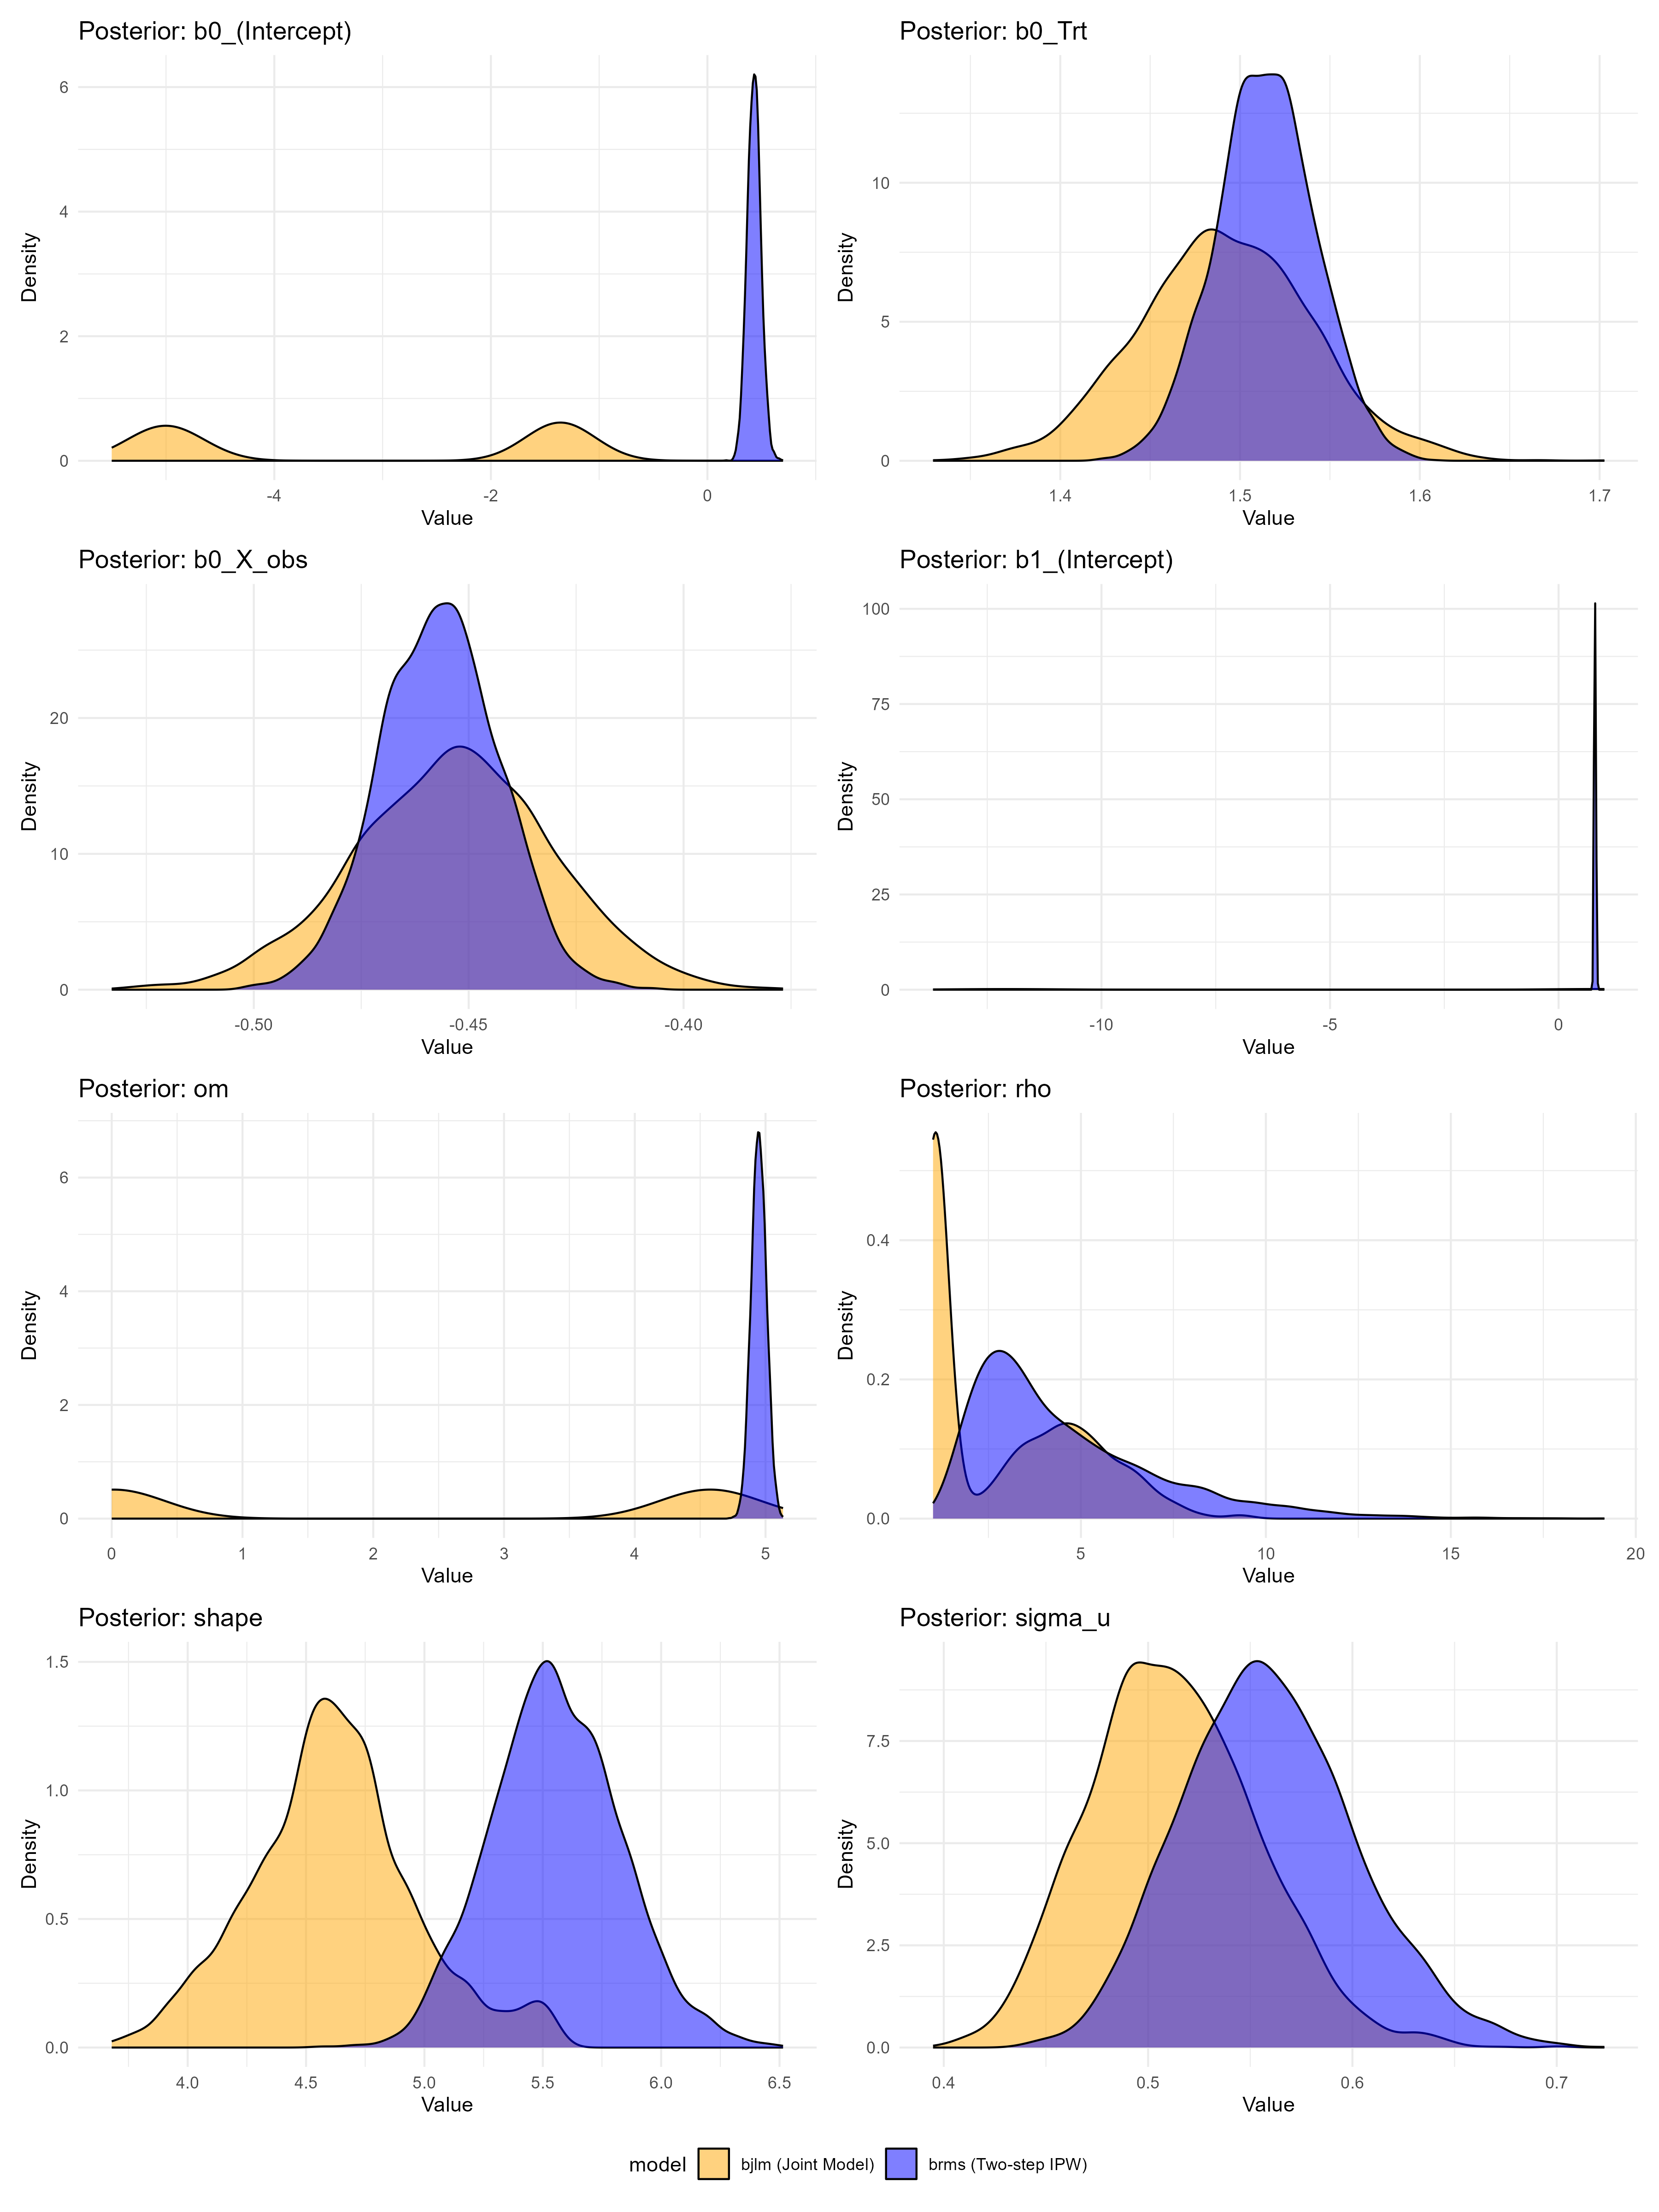

This figure's R source:
devtools::load_all(".")
library(brms)
library(dplyr)
library(tidyr)
library(ggplot2)
library(bayesplot)

set.seed(42)

# 1. Simulate Negative Binomial Data with a Breakpoint and Time-varying Confounding
n_subjects <- 100
n_obs_per_subject <- 10
n_total <- n_subjects * n_obs_per_subject

# True parameters
true_b0_int <- 0.5
true_b0_trt <- 1.5
true_b0_x <- -0.5
true_b1_int <- 0.8
true_om <- 5.0
true_rho <- 2.0
true_r <- 5.0 # Dispersion parameter (brms uses "shape")
true_sigma_u <- 0.5

# Generate data
dat <- expand.grid(
  tau = 1:n_obs_per_subject,
  id = 1:n_subjects
) |> 
  arrange(id, tau) |>
  mutate(
    # Time-varying confounder
    X_obs = rnorm(n(), mean = 0, sd = 1),
    # Treatment probability depends on X_obs (confounding)
    pi_trt = plogis(0.5 + 1.2 * X_obs),
    Trt = rbinom(n(), 1, pi_trt),
    # Random intercepts
    u = rep(rnorm(n_subjects, 0, true_sigma_u), each = n_obs_per_subject),
    # Breakpoint function
    d = tau - true_om,
    s = plogis(d * true_rho),
    # Linear Predictor
    eta = true_b0_int + u + true_b0_trt * Trt + true_b0_x * X_obs + true_b1_int * d * s,
    # Negative Binomial Outcome
    mu = exp(eta),
    # Negative Binomial parameterization in R: size = r, mu = mu
    Y = rnbinom(n(), size = true_r, mu = mu)
)

# 2. brms Implementation (Two-step IPW)
cat("\n=== Fitting brms model ===\n")
# Step A: Estimate weights using logistic regression
weight_mod <- glm(Trt ~ X_obs, data = dat, family = binomial())
dat$pi_hat <- predict(weight_mod, type = "response")
dat$w <- ifelse(dat$Trt == 1, 1 / dat$pi_hat, 1 / (1 - dat$pi_hat))

# Step B: Fit brms non-linear model
brms_form <- bf(
  Y | weights(w) ~ b0 + b1 * (tau - om) * inv_logit(rho * (tau - om)),
  b0 ~ 1 + Trt + X_obs + (1 | id),
  b1 ~ 1,
  om ~ 1,
  rho ~ 1,
  nl = TRUE
)

# Priors to match bjlm default weak priors
bpriors <- c(
  prior(normal(0, 5), nlpar = "b0"),
  prior(normal(0, 5), nlpar = "b1"),
  prior(normal(0, 5), nlpar = "om"),
  prior(normal(0, 5), nlpar = "rho", lb = 0)
)

t_brms <- system.time({
brms_fit <- brm(
  brms_form,
  data = dat,
  family = negbinomial(),
  prior = bpriors,
  chains = 4,
  iter = 2000,
  warmup = 1000,
  cores = 4,
  seed = 42,
  backend = "rstan",
  silent = 2,
  refresh = 0
)
})

# 3. bjlm Implementation (Joint Model)
cat("\n=== Fitting bjlm model ===\n")
t_bjlm <- system.time({
bjlm_fit <- bjlm_model() |>
  propensity(Trt ~ X_obs, data = dat) |>
  outcome(
    Y ~ tau,
    b0 = ~ 1 + Trt + X_obs + (1 | id),
    b1 = ~ 1,
    deltas = list(~ 1),
    omega = list(~ 1),
    rho = list(~ 1),
    data = dat,
    family = "negative_binomial"
  ) |>
  compile() |>
  fit(chains = 4, iter = 2000, warmup = 1000, cores = 4, seed = 42)
})

# 4. Extract Posteriors and Compare
brms_draws <- as_draws_df(brms_fit) |> 
  as_tibble() |>
  select(
    `b0_(Intercept)` = b_b0_Intercept,
    `b0_Trt` = b_b0_Trt,
    `b0_X_obs` = b_b0_X_obs,
    `b1_(Intercept)` = b_b1_Intercept,
    om = b_om_Intercept,
    rho = b_rho_Intercept,
    shape = shape,
    sigma_u = sd_id__b0_Intercept
  ) |>
  mutate(model = "brms (Two-step IPW)")

cat("bjlm column names:\n")
print(colnames(as_draws_df(bjlm_fit$draws)))

bjlm_draws <- as_draws_df(bjlm_fit$draws) |> 
  as_tibble() |>
  select(
    `b0_(Intercept)` = `b0_(Intercept)`,
    `b0_Trt` = b0_Trt,
    `b0_X_obs` = b0_X_obs,
    `b1_(Intercept)` = `delta1_(Intercept)`, # brms b1 is actually the slope change (delta)
    om = `omega1_(Intercept)`,
    rho = `rho1_(Intercept)`,
    shape = r,
    sigma_u = sigma_u
  ) |>
  mutate(model = "bjlm (Joint Model)")

combined_draws <- bind_rows(brms_draws, bjlm_draws)

# Plotting overlaps
params_to_plot <- c("b0_(Intercept)", "b0_Trt", "b0_X_obs", "b1_(Intercept)", "om", "rho", "shape", "sigma_u")

plot_list <- list()
for (p in params_to_plot) {
  plt <- ggplot(combined_draws, aes(x = .data[[p]], fill = model)) +
    geom_density(alpha = 0.5) +
    theme_minimal() +
    labs(title = paste("Posterior:", p), x = "Value", y = "Density") +
    scale_fill_manual(values = c("brms (Two-step IPW)" = "blue", "bjlm (Joint Model)" = "orange")) +
    theme(legend.position = "bottom")
  plot_list[[p]] <- plt
}

library(patchwork)
final_plot <- wrap_plots(plot_list, ncol = 2) + plot_layout(guides = "collect") & theme(legend.position = "bottom")
ggsave("benchmarks/bench_nb_breakpoint.png", final_plot, width = 12, height = 16)

# Print Summary
cat("\n=== Benchmark Summary ===\n")
cat("brms execution time: ", t_brms["elapsed"], " seconds\n")
cat("bjlm execution time: ", t_bjlm["elapsed"], " seconds\n")
cat("Speedup factor: ", t_brms["elapsed"] / t_bjlm["elapsed"], "x\n")

saveRDS(list(brms = brms_fit, bjlm = bjlm_fit), "benchmarks/bench_nb_breakpoint.rds")
